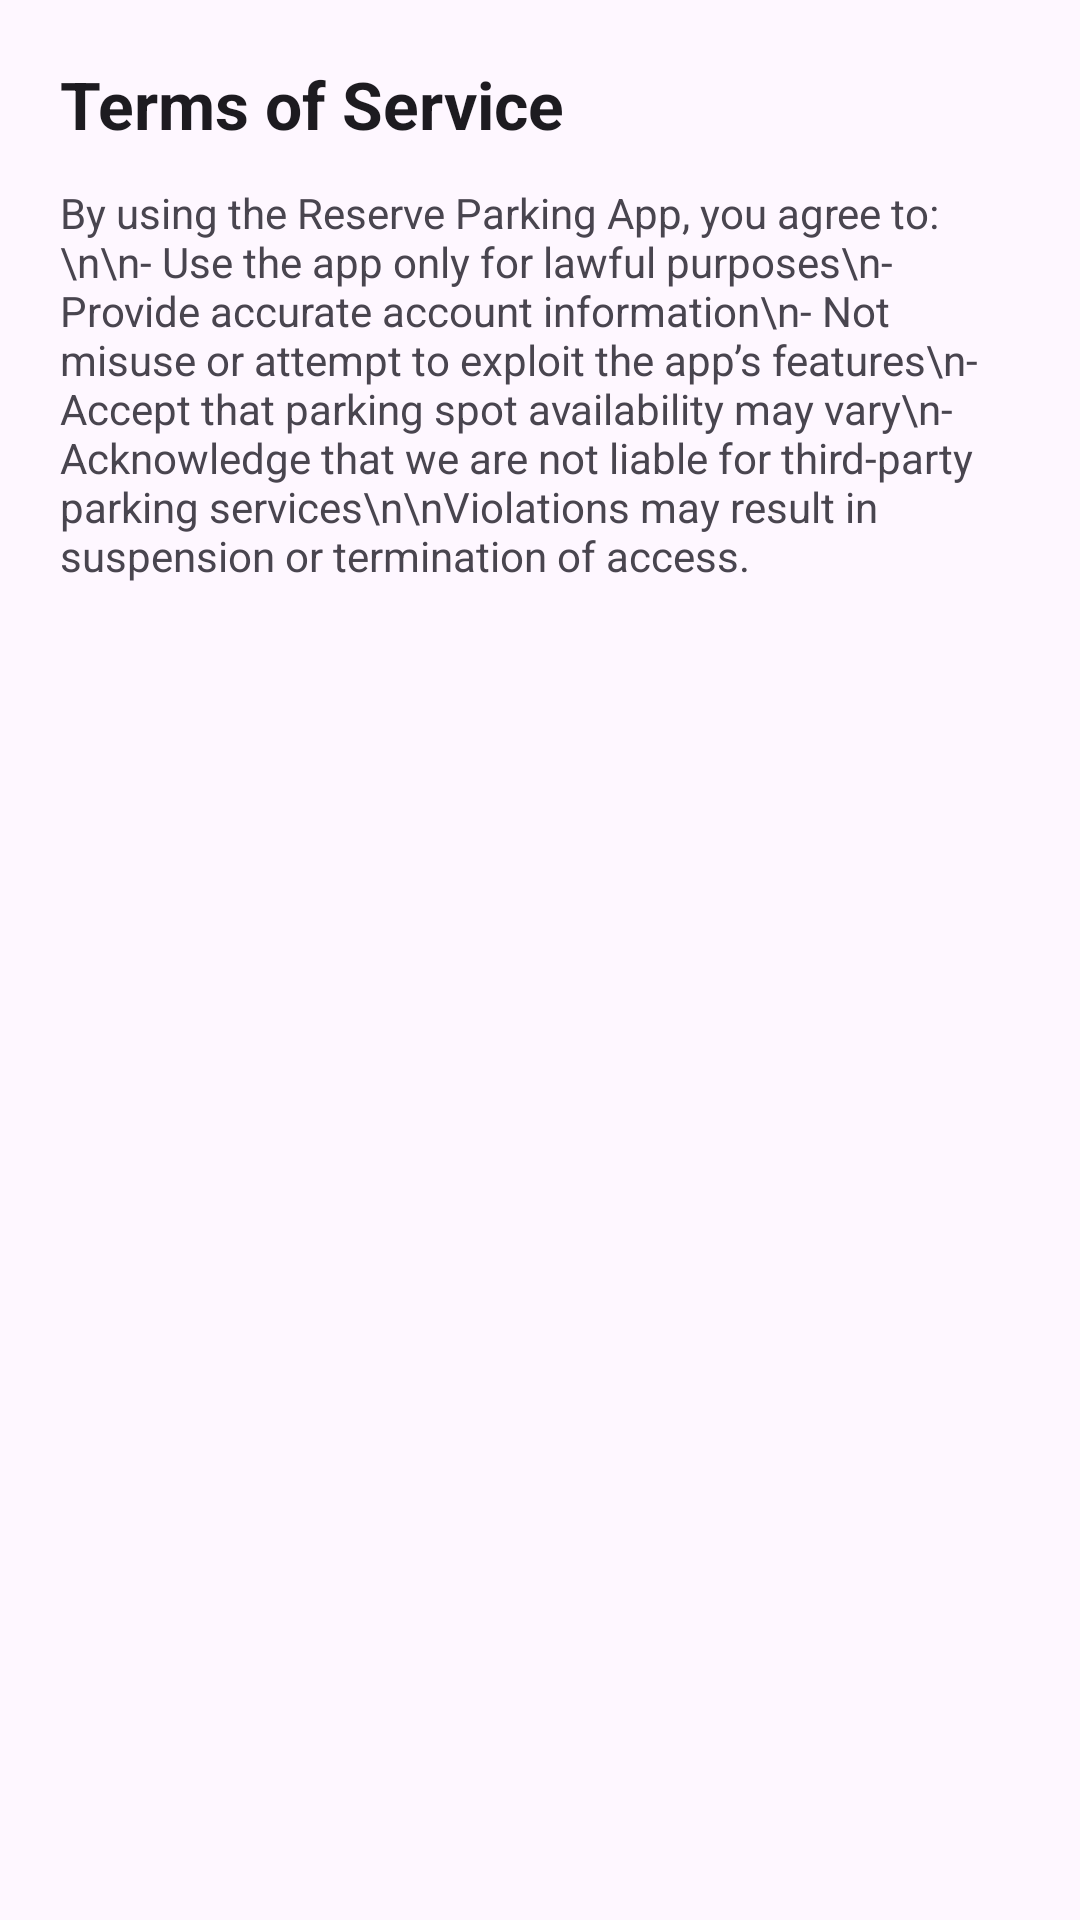

Here is an Android app screen rendered from its layout file. Give the layout XML and the strings, colors and styles it references.
<!-- AndroidManifest.xml: application theme Theme.ReserveApp -->
<!-- res/layout/terms_of_service_dialog.xml -->
<?xml version="1.0" encoding="utf-8"?>
<ScrollView xmlns:android="http://schemas.android.com/apk/res/android"
    android:layout_width="match_parent"
    android:layout_height="wrap_content"
    android:padding="20dp">

    <LinearLayout
        android:layout_width="match_parent"
        android:layout_height="wrap_content"
        android:orientation="vertical">

        <TextView
            android:layout_width="wrap_content"
            android:layout_height="wrap_content"
            android:text="Terms of Service"
            android:textAppearance="?android:attr/textAppearanceLarge"
            android:textStyle="bold"
            android:paddingBottom="12dp" />

        <TextView
            android:layout_width="wrap_content"
            android:layout_height="wrap_content"
            android:text="By using the Reserve Parking App, you agree to:\n\n- Use the app only for lawful purposes\n- Provide accurate account information\n- Not misuse or attempt to exploit the app’s features\n- Accept that parking spot availability may vary\n- Acknowledge that we are not liable for third-party parking services\n\nViolations may result in suspension or termination of access."
            android:paddingBottom="12dp" />
    </LinearLayout>
</ScrollView>
<!-- resources referenced by this layout -->
<resources>
  <style name="Theme.ReserveApp" parent="Base.Theme.ReserveApp" />
  <style name="Base.Theme.ReserveApp" parent="Theme.Material3.DayNight.NoActionBar">
          
          
      </style>
</resources>
